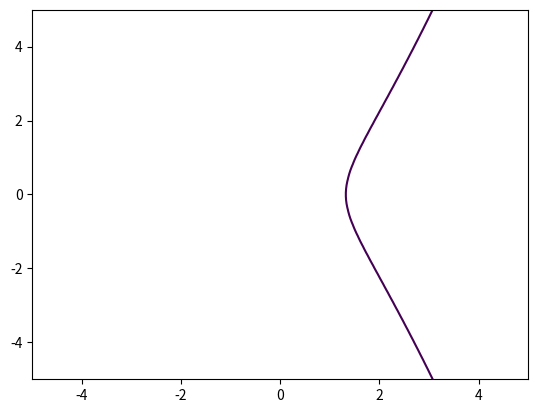

The matplotlib source for this figure:
import matplotlib.pyplot as plt
import numpy as np

y,x = np.ogrid[-5:5:100j,-5:5:100j]

plt.contour(x.ravel(), y.ravel(),x**3-x-y**2,[1])

plt.show()
